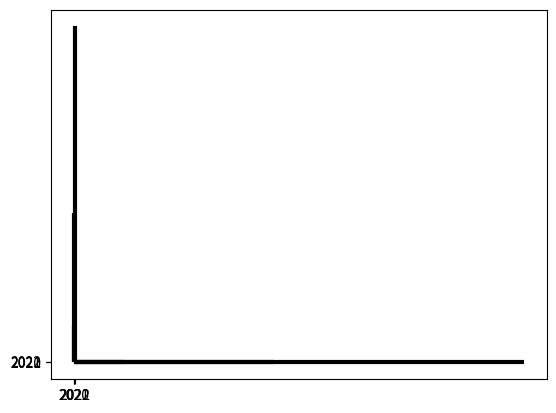

Write the Python code that produced this figure.
import matplotlib.pyplot as plt

""" 
plt.plot([2,3,6,7,10], [1,4,5,8,9], "-", label="PData(km)")
plt.plot([2,3,6,7,10], [1,4,5,8,9], "--", label="PData(km)")
plt.plot([2,3,6,7,10], [1,4,5,8,9], ";"," ." , label="PData(km)")
plt.plot([2,3,6,7,10], [1,4,5,8,9], "-", label="PData(km)")

plt.plot([2,3,6,7,10], [1,4,5,8,9], linestyle="solid", label="PData(km)")
plt.plot([2,3,6,7,10], [1,4,5,8,9], linestyle="dashed", label="PData(km)")
plt.plot([2,3,6,7,10], [1,4,5,8,9], linestyle="dotted", label="PData(km)")
plt.plot([2,3,6,7,10], [1,4,5,8,9], linestyle="dashdot", label="PData(km)")
 """

""" # linestyle(0, (픽셀크기, 여백간격))
plt.plot([2,3,6,7,10], [1,4,5,8,9], linestyle=(0, (1, 0)), label="PData(km)")
plt.plot([2,3,6,7,10], [1,4,5,8,9], linestyle=(0, (4, 2)), label="PData(km)")
 """
 
""" plt.plot([1,3,5,7,9], [2,4,6,8,10], "-", color="r", label="Value(m)")
plt.plot([1,3,5,7,9], [2,4,6,8,10], "-", color="C1", label="Value(m)")
plt.plot([1,3,5,7,9], [2,4,6,8,10], "-", color="C6", label="Value(m)")

plt.plot([1,3,5,7,9], [2,4,6,8,10], "-", color="red", label="Value(m)")

plt.plot([1,3,5,7,9], [2,4,6,8,10], "-", color="#75FA8D", label="Value(m)")
plt.plot([1,3,5,7,9], [2,4,6,8,10], "-", color="#88FF44", label="Value(m)")
 """
 
""" 
plt.plot([1,3,5,7,9], [2,4,6,8,10], linestyle="solid", linewidth=10, solid_capstyle="round", label="Value(m)")
plt.plot([1,3,5,7,9], [2,4,6,8,10], linestyle="dashed", linewidth=10, solid_capstyle="round", label="Value(m)")
plt.plot([1,3,5,7,9], [2,4,6,8,10], linestyle="solid", linewidth=10, solid_capstyle="butt", label="Value(m)")
plt.plot([1,3,5,7,9], [2,4,6,8,10], linestyle="dashed", linewidth=10, solid_capstyle="butt", label="Value(m)")
"""

"""                              	# c=cyan d=diamond
plt.plot([2,3,6,7,10], [1,4,5,8,9], "cd", label="PData(km)")
plt.plot([2,3,6,7,10], [1,4,5,8,9], "k", label="PData(km)")
plt.plot([2,3,6,7,10], [1,4,5,8,9], "y", label="PData(km)")
plt.plot([2,3,6,7,10], [1,4,5,8,9], "bo", label="PData(km)")
plt.plot([2,3,6,7,10], [1,4,5,8,9], "bo-", label="PData(km)")
plt.plot([2,3,6,7,10], [1,4,5,8,9], "bo--", label="PData(km)")

plt.plot([2,3,6,7,10], [1,4,5,8,9], marker="H", label="PData(km)")
plt.plot([2,3,6,7,10], [1,4,5,8,9], marker=11, label="PData(km)")
plt.plot([2,3,6,7,10], [1,4,5,8,9], marker="s", label="PData(km)")
 """
""" 
xdata = [2,3,6,7,10]
ydata = [1,4,5,8,9]
y1data = [2,4,6,8,10]

plt.plot(xdata,ydata)
plt.xlabel("x_data")
plt.ylabel("y_data")

plt.fill_between(xdata[1:4], ydata[1:4], alpha=0.5)
plt.fill_between(xdata[2:4], ydata[2:4], alpha=0.5)
plt.fill_between(xdata[1:3], ydata[1:3], alpha=0.5)
plt.fill_between(xdata[1:3], ydata[1:3], alpha=0.5)

plt.fill_betweenx(ydata[1:3], xdata[1:3], alpha=0.3)
plt.fill_betweenx(ydata[0:4], xdata[1:3], alpha=0.3)

#plt.plot([1,3,5,7,9],[2,4,6,8,10])
plt.plot(xdata, ydata)
plt.fill_between(xdata[1:4], ydata[1:4], y1data[1:4], alpha=0.5)
plt.fill_between(xdata[1:3], ydata[1:3], y1data[1:3], alpha=0.5)
plt.fill_between(xdata[1:3], ydata[1:3], y1data[1:3], color ="C1")

plt.fill([2.9, 2.9, 7.1, 7.1], [2.5, 5.0, 8.5, 6.0], alpha=0.5)
plt.fill([1.9, 1.9, 3.1, 3.1], [0.5, 2.5, 2.5, 4.5], alpha=0.5)
 
plt.show()
 """

""" 
dic_val = {"x_data": [2,3,6,7,10], "y_data": [1,4,5,8,9]}
dic1_val = {"x1_data": [1,3,5,7,9], "y2_data": [2,4,6,8,10]}

plt.plot("x_data", "y_data", data=dic_val, label="PData(km)")
plt.plot("x1_data", "y1_data", data=dic1_val, label="value(m)")
plt.xlabel("x-data")
plt.ylabel("y-data") 
 
plt.grid()

# x축 그리드
plt.grid(axis="x")

# y축 그리드
plt.grid(axis="y")

# 색상 설정
plt.grid(axis="y", color="g")
plt.grid(axis="y", color="b")

# 투명도 설정
plt.grid(axis="y", color="g", alpha=0.5)

# 선 종류 선택
plt.grid(axis="y", color="g", alpha=0.5, linestyle="-")
plt.grid(axis="x", color="r", alpha=0.5, linestyle="--")
plt.grid(axis="y", color="g", alpha=0.5, linestyle="-.")

plt.xticks()
plt.yticks()

# 임의 데이터 지정
plt.xticks([0,1,2,3,4,5,6,7,8,9,10])
plt.yticks([0,1,2,3,4,5,6,7,8,9,10])

# 라벨 지정
plt.xticks([1,2,3,4,5,6,7,8,9,10], labels=["one", "two", "three", "four", "five", "six", "seven", "eight", "nine", "ten"])
plt.yticks([0,1,2,3,4,5,6,7,8,9,10,11], labels=["Jan", "Feb", "Mar", "Apr", "May", "Jun", "Jul", "Aug", "Sep", "Oct", "Nov", "Dec"])

# 눈금 안쪽/바깥쪽 지정
plt.tick_params(axis="x", direction="in")
plt.tick_params(axis="x", direction="out")
plt.tick_params(axis="y", direction="in")
plt.tick_params(axis="y", direction="out")

plt.show() 
  """


x_years = ['2020', '2021', '2022']
y_data = [100, 400, 900]
clr = ["r", "g", "b"]

plt.bar(x_years, y_data)

plt.bar(x_years, y_data, color="g")
plt.bar(x_years, y_data, color="C7")
plt.bar(x_years, y_data, color="#88FF44")

clr=["C2","lime","r"]
plt.bar(x_years, y_data, color=clr)

plt.bar(x_years, y_data, color=clr, width=2)

plt.bar(x_years, y_data, color=clr, align="edge", width=0.5)
plt.bar(x_years, y_data, color=clr, align="center", width=0.5)

# 라인 색 선택
plt.bar(x_years, y_data, color=clr, align="center", edgecolor="black", width=0.5)

# 테두리 라인 설정
plt.bar(x_years, y_data, color=clr, align="center", edgecolor="black", linewidth=3, width=0.5)


plt.xticks()
plt.yticks()


plt.barh(x_years, y_data)

#   {x축 데이터}{y축 데이터}{색설정} {위치설정} {테두리색설정} {선두께} {그래프 두께}
plt.barh(x_years, y_data, color=clr, align="center", edgecolor="black", linewidth=3, height=0.3)


plt.show()









